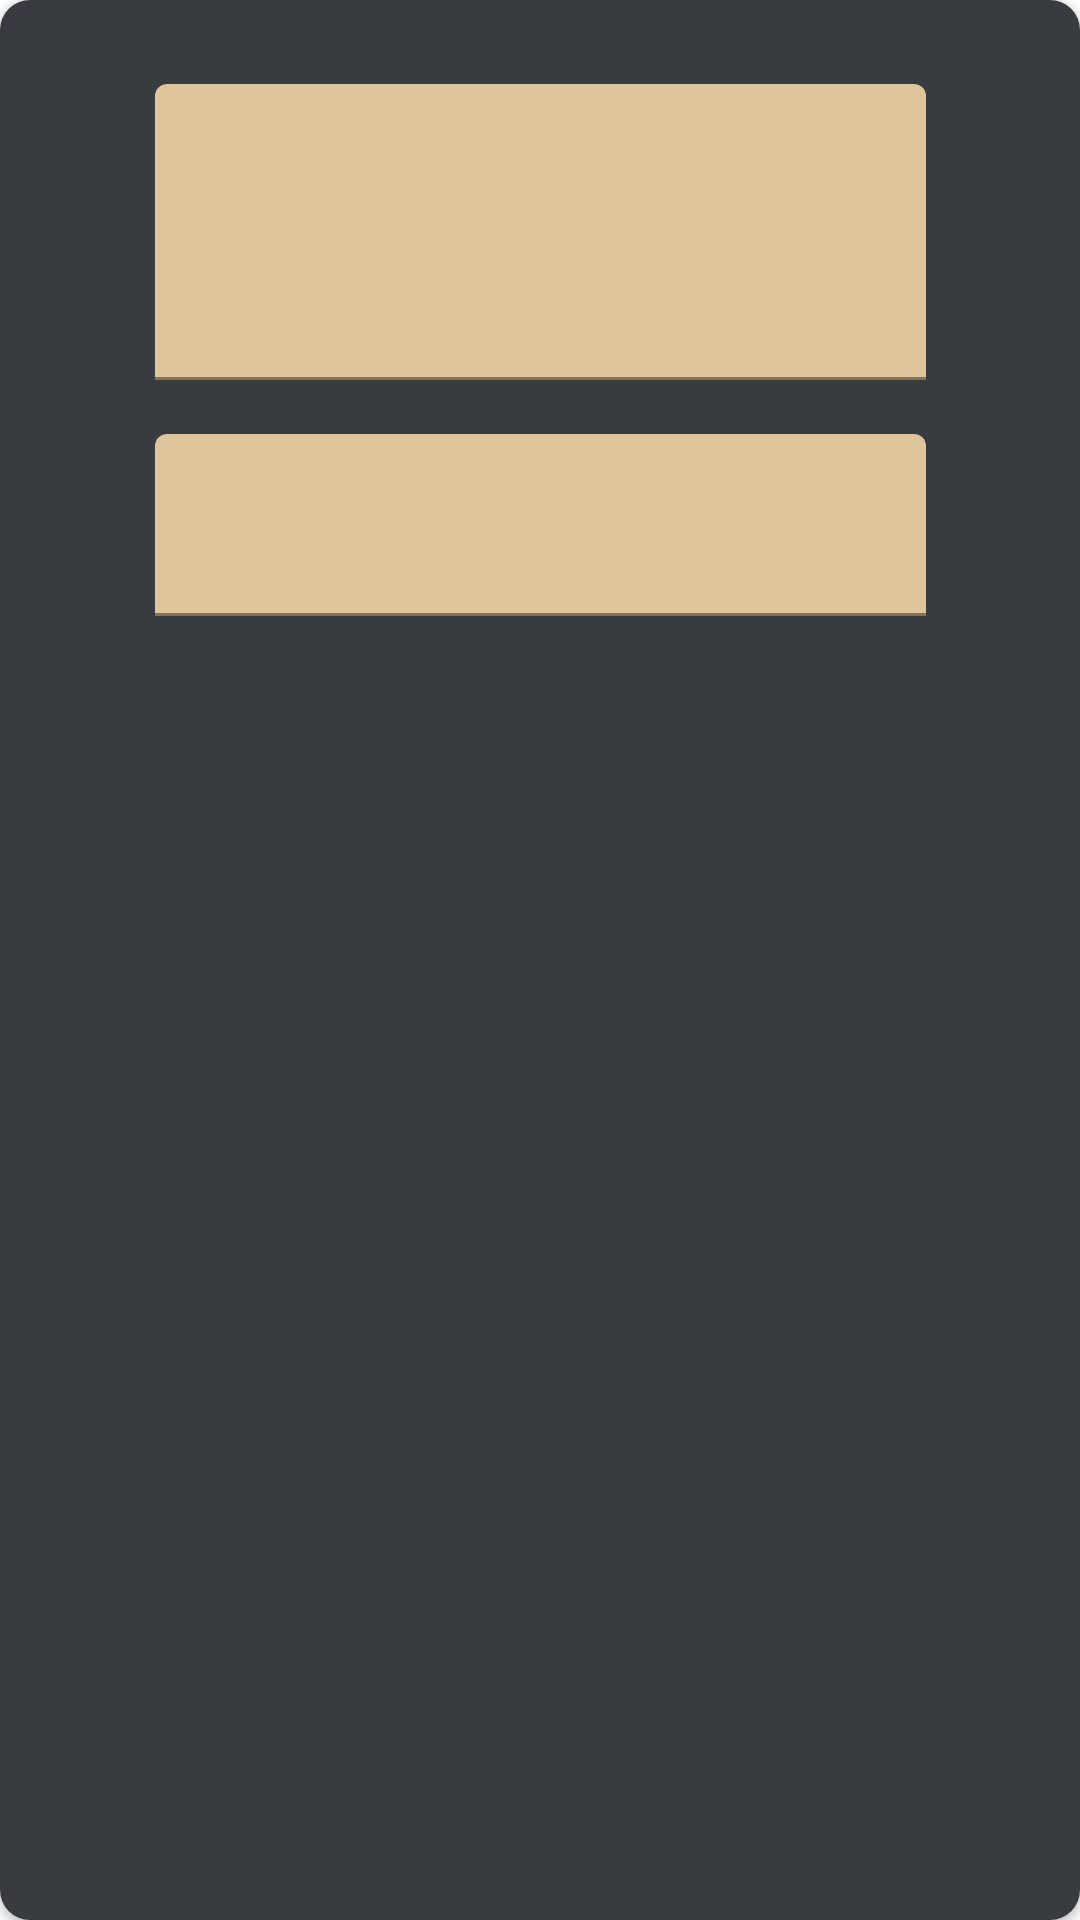

Reconstruct the res/layout file that produces this screen, plus the resources it refers to.
<!-- AndroidManifest.xml: application theme AppTheme -->
<!-- res/layout/dialog_add_minus.xml -->
<?xml version="1.0" encoding="utf-8"?>
<android.support.v7.widget.CardView
  xmlns:android="http://schemas.android.com/apk/res/android"
  xmlns:app="http://schemas.android.com/apk/res-auto"
  xmlns:tools="http://schemas.android.com/tools"
  android:id="@+id/main_layout"
  android:layout_width="match_parent"
  android:layout_height="wrap_content"
  app:cardCornerRadius="10dp"
  app:layout_constraintBottom_toBottomOf="parent"
  app:layout_constraintEnd_toEndOf="parent"
  app:layout_constraintStart_toStartOf="parent"
  app:layout_constraintTop_toTopOf="parent">

  <android.support.constraint.ConstraintLayout
    android:layout_width="match_parent"
    android:layout_height="match_parent"
    android:background="@color/colorPrimary"
    android:focusable="true"
    android:focusableInTouchMode="true"
    android:paddingBottom="15dp">

    <android.support.design.widget.TextInputLayout
      android:id="@+id/input_layout_desc"
      android:layout_width="wrap_content"
      android:layout_height="wrap_content"
      android:layout_marginTop="28dp"
      android:layout_marginStart="32dp"
      android:layout_marginEnd="32dp"
      android:textColorHint="@color/colorSecondary"
      android:theme="@style/EditTextStyle"
      app:boxBackgroundColor="@color/colorSecondary"
      app:boxStrokeColor="@color/colorSecondary"
      app:layout_constraintEnd_toEndOf="parent"
      app:layout_constraintStart_toStartOf="parent"
      app:layout_constraintTop_toTopOf="parent">

      <android.support.v7.widget.AppCompatEditText
        android:id="@+id/et_desc"
        android:textStyle="italic"
        android:layout_width="257dp"
        android:layout_height="wrap_content"
        android:paddingBottom="15dp"
        android:gravity="start"
        android:hint="Description"
        android:inputType="textMultiLine"
        android:maxLines="4"
        android:minLines="3"
        android:textColor="@color/colorSecondary"
        android:textColorHint="@color/colorSecondary"
        android:theme="@style/EditTextStyle"
        app:backgroundTint="@color/colorSecondary"/>

    </android.support.design.widget.TextInputLayout>

    <android.support.design.widget.TextInputLayout
      android:id="@+id/input_layout_price"
      android:layout_width="wrap_content"
      android:layout_height="wrap_content"
      android:layout_marginTop="10dp"
      android:textColorHint="@color/colorSecondary"
      android:theme="@style/EditTextStyle"
      app:boxBackgroundColor="@color/colorSecondary"
      app:boxStrokeColor="@color/colorSecondary"
      app:layout_constraintEnd_toEndOf="@+id/input_layout_desc"
      app:layout_constraintStart_toStartOf="@+id/input_layout_desc"
      app:layout_constraintTop_toBottomOf="@+id/input_layout_desc">

      <android.support.v7.widget.AppCompatEditText
        android:id="@+id/et_price"
        android:textStyle="italic"
        android:layout_width="257dp"
        android:layout_height="wrap_content"
        android:layout_marginTop="8dp"
        android:paddingBottom="15dp"
        android:gravity="start"
        android:hint="Price"
        android:inputType="number"
        android:maxLines="4"
        android:minLines="3"
        android:textColor="@color/colorSecondary"
        android:textColorHint="@color/colorSecondary"
        android:theme="@style/EditTextStyle"
        app:backgroundTint="@color/colorSecondary"/>

    </android.support.design.widget.TextInputLayout>

    <ImageButton
      android:id="@+id/btn_submit"
      android:layout_width="80dp"
      android:layout_height="80dp"
      android:layout_marginTop="15dp"
      android:layout_marginStart="8dp"
      android:layout_marginEnd="8dp"
      android:layout_marginBottom="10dp"
      android:background="@drawable/button_background_plus"
      android:visibility="visible"
      app:layout_constraintEnd_toEndOf="parent"
      app:layout_constraintStart_toStartOf="parent"
      app:layout_constraintTop_toBottomOf="@+id/input_layout_price"/>

  </android.support.constraint.ConstraintLayout>

</android.support.v7.widget.CardView>
<!-- resources referenced by this layout -->
<resources>
  <color name="colorPrimary">#383b40</color>
  <color name="colorSecondary">#dec59b</color>
  <!-- drawable button_background_plus (drawable) -->
  <?xml version="1.0" encoding="utf-8" ?>
  <selector xmlns:android="http://schemas.android.com/apk/res/android">
    
    <item android:state_focused="false" android:state_selected="false" android:state_pressed="false" android:drawable="@drawable/button_plus_unfocused" />
    <item android:state_focused="false" android:state_selected="true" android:state_pressed="false" android:drawable="@drawable/button_plus_unfocused" />
  
    
    <item android:state_focused="true" android:state_selected="false" android:state_pressed="false" android:drawable="@drawable/button_plus_focus" />
    <item android:state_focused="true" android:state_selected="true" android:state_pressed="false" android:drawable="@drawable/button_plus_focus" />
  
    
    <item android:state_pressed="true" android:drawable="@drawable/button_plus_pressed" />
  
    
    <item android:state_enabled="false" android:drawable="@drawable/button_plus_disable" />
  
  </selector>
  <style name="EditTextStyle">
      <item name="android:textColor">@color/colorSecondary</item>
      <item name="android:textColorHint">@color/colorSecondary</item>
      <item name="colorControlNormal">#757575</item>
      <item name="colorControlActivated">@color/colorSecondary</item>
      <item name="colorControlHighlight">@color/colorSecondary</item>
    </style>
  <style name="AppTheme" parent="Theme.MaterialComponents.DayNight.NoActionBar">
      
      <item name="colorPrimary">@color/colorPrimary</item>
      <item name="colorPrimaryDark">@color/colorPrimaryDark</item>
      <item name="colorAccent">@color/colorAccent</item>
    </style>
  <!-- drawable button_plus_unfocused (drawable) -->
  <?xml version="1.0" encoding="utf-8"?>
  <shape xmlns:android="http://schemas.android.com/apk/res/android"
    android:shape="oval">
    <corners android:radius="100dp" />
    <solid android:color="@color/color_btn_plus_enable"/>
  </shape>
  <!-- drawable button_plus_focus (drawable) -->
  <?xml version="1.0" encoding="utf-8"?>
  <shape xmlns:android="http://schemas.android.com/apk/res/android"
    android:shape="oval">
    <corners android:radius="100dp" />
    <solid android:color="@color/color_btn_plus_pressed"/>
  </shape>
  <color name="colorPrimaryDark">#6d9380</color>
  <color name="colorAccent">#eaddd4</color>
  <color name="color_btn_plus_enable">#81c784</color>
  <color name="color_btn_plus_pressed">#388e3c</color>
</resources>
